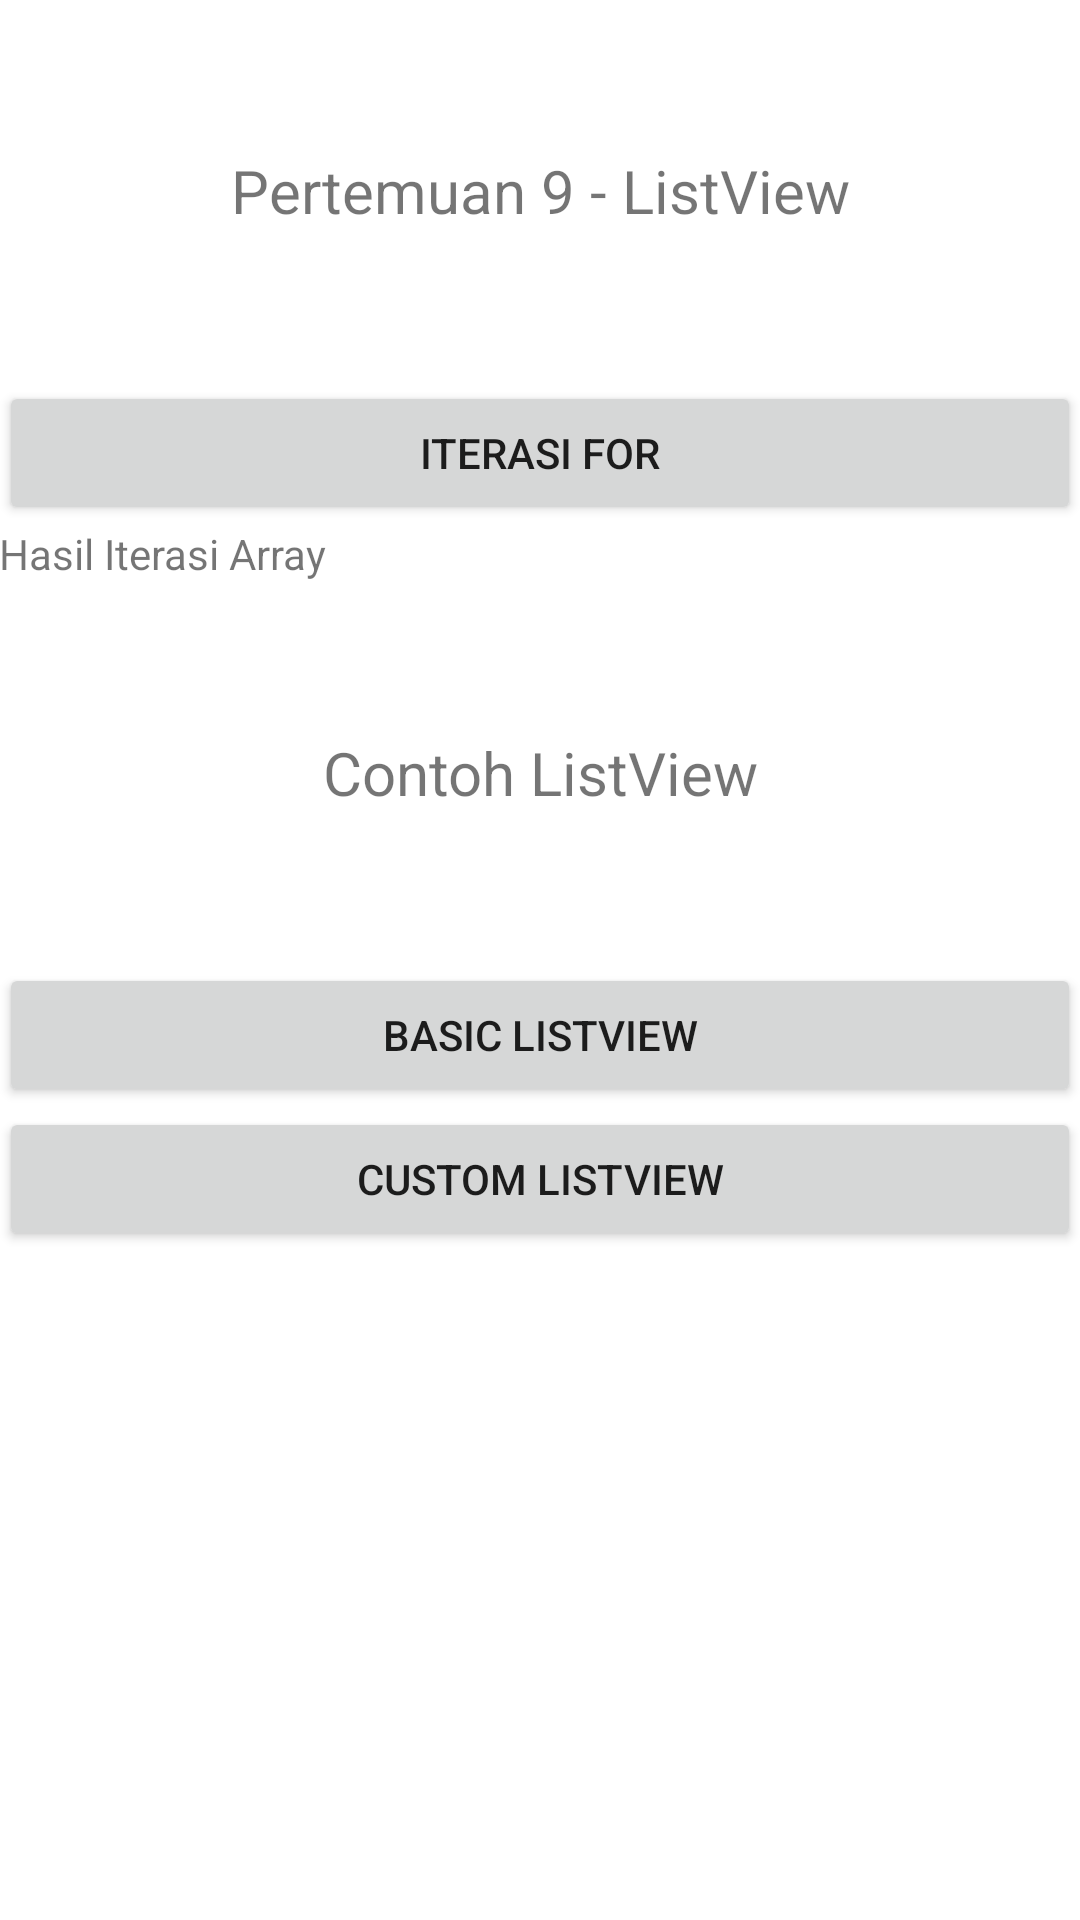

The Android layout XML behind this screen, and the referenced resources:
<!-- AndroidManifest.xml: application theme Theme.PertemuanSembilanListView -->
<!-- res/layout/activity_main.xml -->
<?xml version="1.0" encoding="utf-8"?>
<LinearLayout xmlns:android="http://schemas.android.com/apk/res/android"
    xmlns:app="http://schemas.android.com/apk/res-auto"
    android:orientation="vertical"
    xmlns:tools="http://schemas.android.com/tools"
    android:layout_width="match_parent"
    android:layout_height="match_parent"
    android:padding="@dimen/standard_padding"
    tools:context=".MainActivity">

    <TextView
        android:textSize="20dp"
        android:layout_marginTop="50dp"
        android:textAlignment="center"
        android:text="@string/app_hello_title"
        android:layout_width="match_parent"
        android:layout_height="wrap_content"/>


    <Button
        android:id="@+id/iteration_btn"
        android:text="@string/for_iteration_title"
        android:layout_marginTop="50dp"
        android:layout_width="match_parent"
        android:layout_height="wrap_content" />

    <TextView
        android:layout_marginTop="@dimen/standard_padding"
        android:text="@string/array_iterationsample"
        android:id="@+id/array_result_textview"
        android:layout_width="match_parent"
        android:layout_height="wrap_content"/>


    <TextView
        android:textSize="20dp"
        android:layout_marginTop="50dp"
        android:textAlignment="center"
        android:text="@string/contoh_listview_text"
        android:layout_width="match_parent"
        android:layout_height="wrap_content"/>


    <Button
        android:id="@+id/listview_sample_btn"
        android:text="@string/basic_listview_title"
        android:layout_marginTop="50dp"
        android:layout_width="match_parent"
        android:layout_height="wrap_content" />

    <Button
        android:id="@+id/customlistview_btn"
        android:text="@string/custom_listview_title"
        android:layout_marginTop="@dimen/standard_padding"
        android:layout_width="match_parent"
        android:layout_height="wrap_content" />

</LinearLayout>
<!-- resources referenced by this layout -->
<resources>
  <string name="app_hello_title">Pertemuan 9 - ListView</string>
  <string name="array_iterationsample">Hasil Iterasi Array</string>
  <string name="basic_listview_title">BASIC LISTVIEW</string>
  <string name="contoh_listview_text">Contoh ListView</string>
  <string name="custom_listview_title">Custom Listview</string>
  <string name="for_iteration_title">ITERASI FOR</string>
  <style name="Theme.PertemuanSembilanListView" parent="Theme.MaterialComponents.DayNight.DarkActionBar">
          
          <item name="colorPrimary">@color/purple_500</item>
          <item name="colorPrimaryVariant">@color/purple_700</item>
          <item name="colorOnPrimary">@color/white</item>
          
          <item name="colorSecondary">@color/teal_200</item>
          <item name="colorSecondaryVariant">@color/teal_700</item>
          <item name="colorOnSecondary">@color/black</item>
          
          <item name="android:statusBarColor" tools:targetApi="l">?attr/colorPrimaryVariant</item>
          
      </style>
  <!-- not gathered from this repository: default colours our renderer supplied (Android Studio template values) -->
  <color name="purple_500">#FF6200EE</color>
  <color name="purple_700">#FF3700B3</color>
  <color name="teal_200">#FF03DAC5</color>
  <color name="teal_700">#FF018786</color>
  <color name="black">#FF000000</color>
  <color name="white">#FFFFFFFF</color>
</resources>
